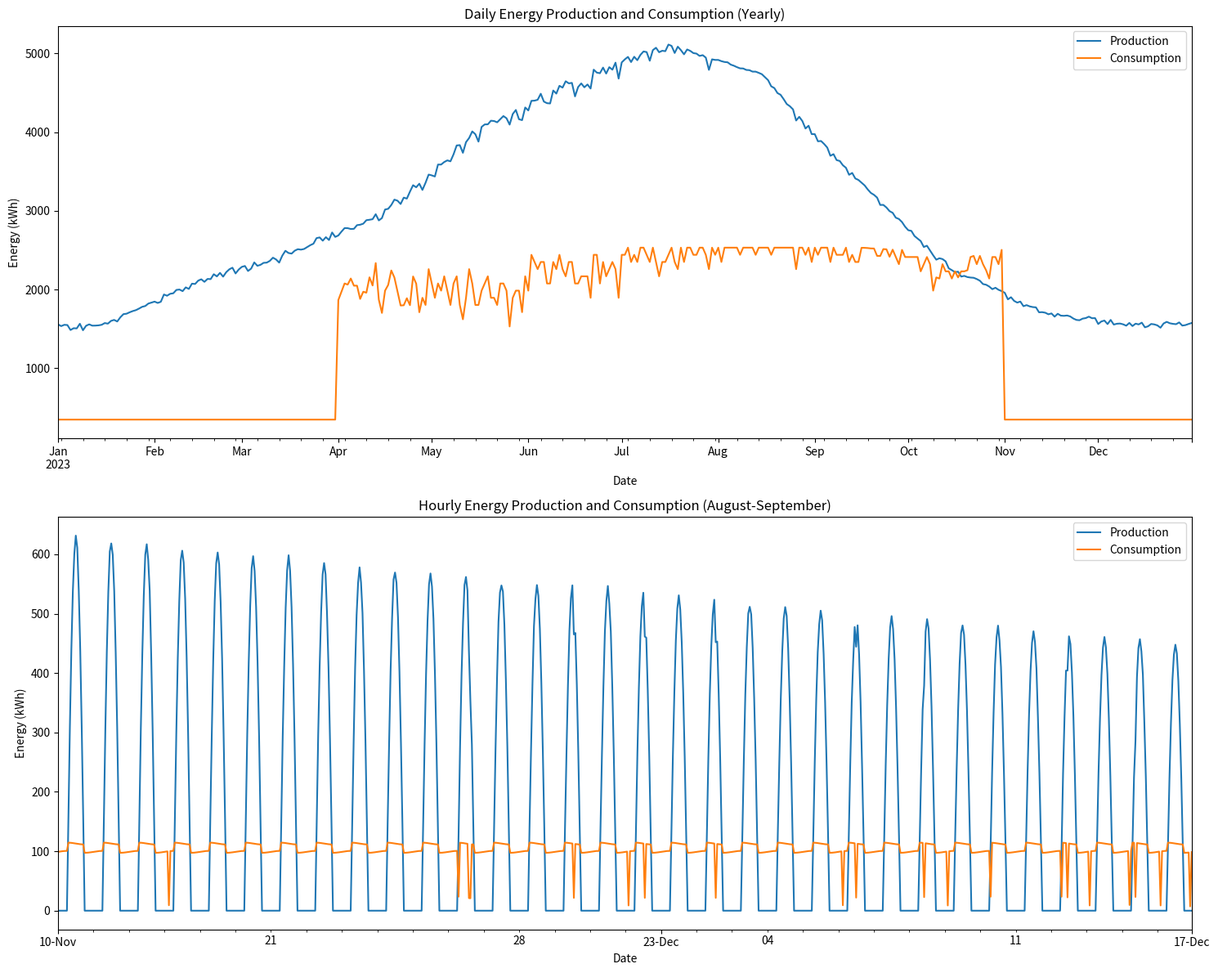
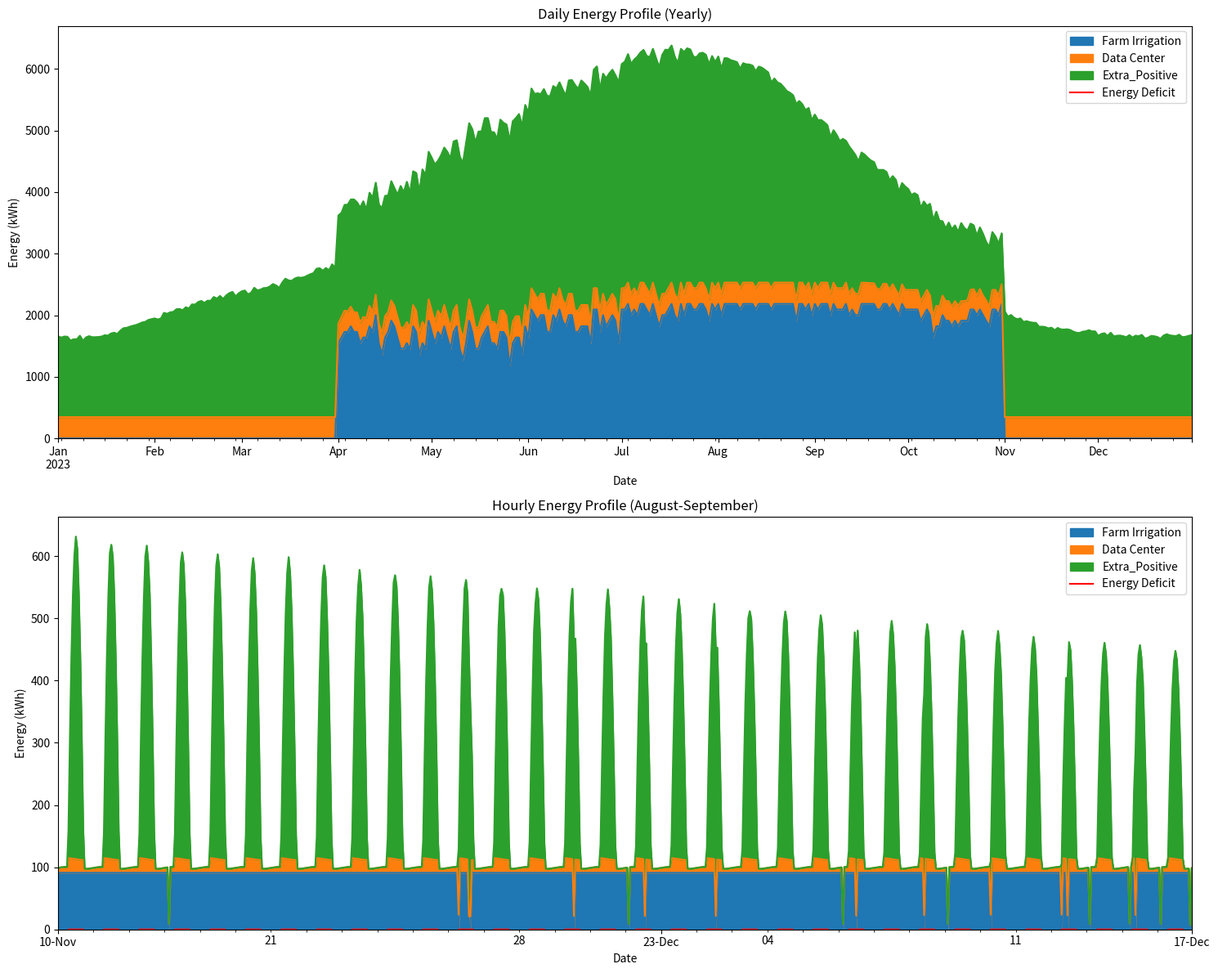
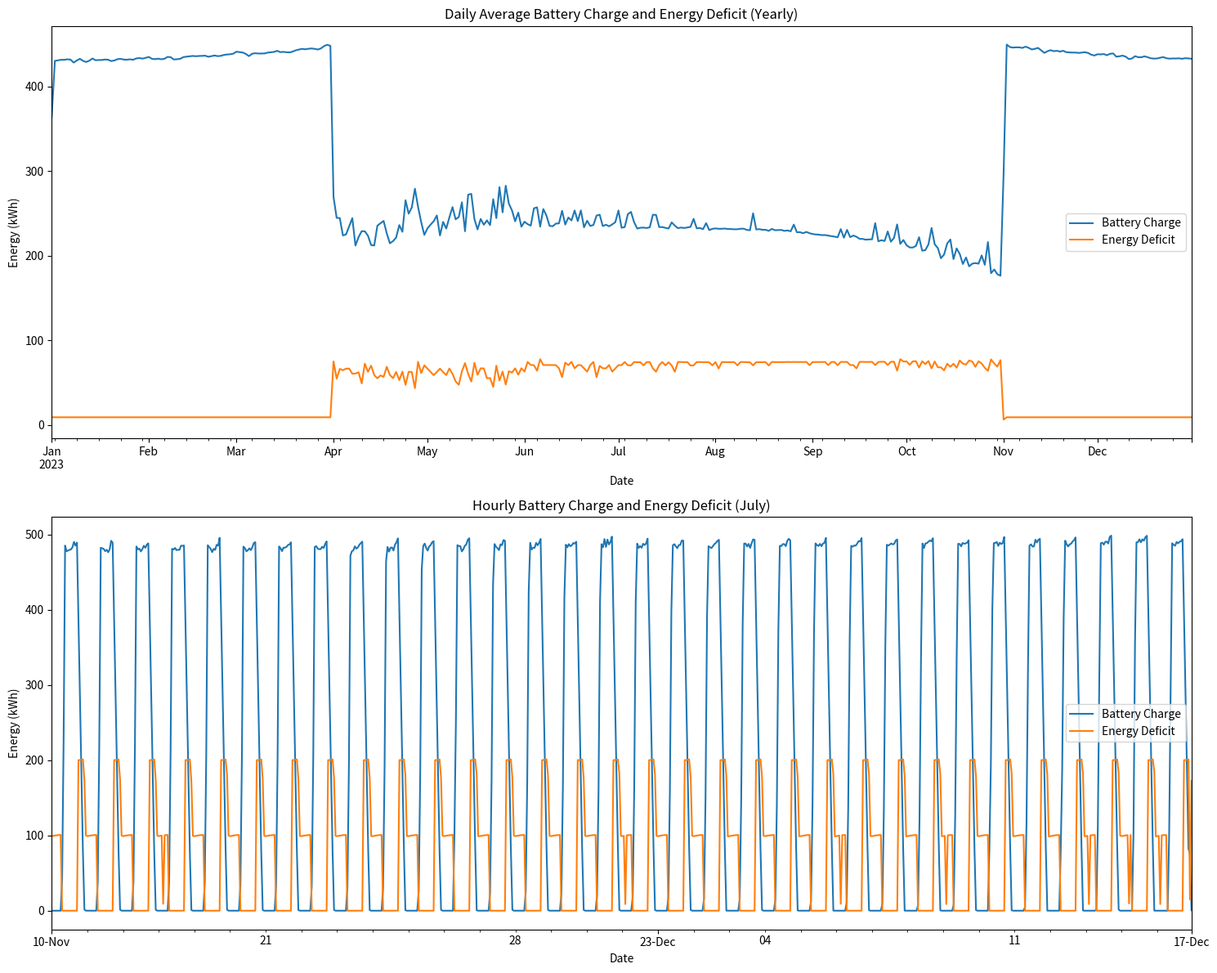

Write the Python code that produced these figures, in order.
import numpy as np
import matplotlib.pyplot as plt
from typing import List, Dict, Any
from datetime import datetime, timedelta
import pandas as pd
from matplotlib.dates import DateFormatter
from collections import defaultdict
import math
import logging
logger = logging.getLogger(__name__)

class WeatherSimulator:
    def __init__(self, location: str):
        self.location = location
        self.monthly_data = {
            'sun_hours': [7.18, 9.18, 10.07, 11.52, 13.34, 13.89, 14.0, 13.56, 11.19, 8.85, 7.38, 7.33],
            'temp': [10.45, 11.05, 13.47, 16.43, 21.09, 24.92, 27.79, 28.1, 25.4, 20.63, 14.55, 11.62],
            'humidity': [80.81, 78.19, 77.66, 73.91, 60.69, 52.84, 48.86, 47.07, 51.93, 60.7, 73.48, 76.96],
            'precipitation': [24.16, 27.53, 36.22, 41.97, 26.91, 6.36, 1.76, 2.97, 16.72, 40.79, 41.49, 25.15],
            'precipitation_days': [5.91, 5.45, 7.64, 7.91, 4.55, 1.36, 0.64, 1.0, 3.0, 5.0, 7.45, 4.36],
            'cloud_cover': [0.6, 0.55, 0.5, 0.45, 0.3, 0.2, 0.1, 0.15, 0.3, 0.45, 0.55, 0.6],
            'wind_speed': [4.5, 4.8, 5.2, 5.5, 5.0, 4.8, 4.5, 4.3, 4.0, 4.2, 4.5, 4.7]
        }
        self.days_in_month = [31, 28, 31, 30, 31, 30, 31, 31, 30, 31, 30, 31]

    def simulate_hour(self, day_of_year: int, hour: int) -> Dict[str, Any]:
        month = next(m for m, days in enumerate(self._cumulative_days()) if day_of_year <= days) - 1
        
        # Interpolate daily values from monthly data
        sun_hours = np.interp(day_of_year, self._mid_month_days(), self.monthly_data['sun_hours'])
        base_temp = np.interp(day_of_year, self._mid_month_days(), self.monthly_data['temp'])
        humidity = np.interp(day_of_year, self._mid_month_days(), self.monthly_data['humidity'])
        precipitation_prob = self.monthly_data['precipitation_days'][month] / self.days_in_month[month]
        cloud_cover = np.interp(day_of_year, self._mid_month_days(), self.monthly_data['cloud_cover'])
        wind_speed = np.interp(day_of_year, self._mid_month_days(), self.monthly_data['wind_speed'])

        # Simulate hourly variations
        hour_angle = (hour - 12) * 15  # Solar hour angle
        sun_intensity = max(0, np.cos(np.radians(hour_angle))) * (sun_hours / 12)  # Adjust for actual sun hours
        
        # More sophisticated temperature model
        temp = base_temp + 5 * sun_intensity - 2 * cloud_cover + np.random.normal(0, 1)
        
        # More sophisticated humidity model
        humidity = humidity - 10 * sun_intensity + 20 * cloud_cover + np.random.normal(0, 5)
        humidity = np.clip(humidity, 0, 100)
        
        # Simplified precipitation model
        is_raining = np.random.random() < precipitation_prob

        return {
            'sun_intensity': sun_intensity,
            'temperature': temp,
            'humidity': humidity,
            'is_raining': is_raining,
            'cloud_cover': cloud_cover,
            'wind_speed': wind_speed
        }

    def simulate_year(self) -> List[Dict[str, Any]]:
        hourly_weather = []
        for day in range(365):
            for hour in range(24):
                hour_weather = self.simulate_hour(day + 1, hour)
                hourly_weather.append(hour_weather)
        return hourly_weather

    def _cumulative_days(self) -> List[int]:
        return [sum(self.days_in_month[:i+1]) for i in range(12)]

    def _mid_month_days(self) -> List[int]:
        cum_days = [0] + self._cumulative_days()
        return [(cum_days[i] + cum_days[i+1]) // 2 for i in range(12)]

    def get_daily_data(self, day: int) -> Dict[str, List[float]]:
        daily_data = {
            'sun_intensity': [], 'temperature': [], 'humidity': [],
            'is_raining': [], 'cloud_cover': [], 'wind_speed': []
        }
        for hour in range(24):
            weather = self.simulate_hour(day + 1, hour)
            for key in daily_data:
                daily_data[key].append(weather[key])
        return daily_data

class SolarParkSimulator:
    def __init__(self, location: str, total_capacity: float, inverter_capacity: float, performance_ratio: float):
        self.location = location
        self.total_capacity = total_capacity  # kWp
        self.inverter_capacity = inverter_capacity  # kWn
        self.performance_ratio = performance_ratio
        self.weather_simulator = WeatherSimulator(location)
        
        # Panel specifications
        self.panel_efficiency = 0.2  # 20% efficiency
        self.temp_coefficient = -0.0035  # -0.35% per degree Celsius above 25°C
        self.dust_factor = 0.98  # 2% loss due to dust/soiling
        self.misc_losses = 0.97  # 3% miscellaneous losses (wiring, connections, etc.)
        self.annual_degradation = 0.005
        self.years_in_operation = 0  # This should be updated each year in a multi-year simulation

    def calculate_hourly_energy(self, weather: Dict[str, Any]) -> float:
        degradation_factor = (1 - self.annual_degradation) ** self.years_in_operation
        base_energy = self.total_capacity * weather['sun_intensity'] * self.performance_ratio * degradation_factor

        # Apply adjustments
        temp_adjustment = 1 + self.temp_coefficient * (weather['temperature'] - 25)
        humidity_adjustment = 1 - (weather['humidity'] - 50) * 0.001
        cloud_adjustment = 1 - 0.75 * weather['cloud_cover']  # Simplified cloud impact
        wind_cooling = 1 + 0.001 * weather['wind_speed']  # Wind cooling effect
        rain_adjustment = 0.9 if weather['is_raining'] else 1

        energy_produced = (base_energy * temp_adjustment * humidity_adjustment * 
                           cloud_adjustment * wind_cooling * rain_adjustment * 
                           self.dust_factor * self.misc_losses)
        # Cap at inverter capacity
        inverter_efficiency = 0.9 + 0.05 * (energy_produced / self.inverter_capacity)
        inverter_efficiency = min(inverter_efficiency, 0.98)  # Cap at 98% efficiency
        return min(energy_produced * inverter_efficiency, self.inverter_capacity)
        
    def simulate_annual_production(self) -> Dict[str, Any]:
        weather_data = self.weather_simulator.simulate_year()
        hourly_production = np.array([self.calculate_hourly_energy(hour) for hour in weather_data])
        total_annual_production = np.sum(hourly_production)
        specific_yield = total_annual_production / self.total_capacity

        return {
            'energy_production': hourly_production,
            'weather_data': weather_data,
            'total_annual_production': total_annual_production,
            'specific_yield': specific_yield
        }

    def get_daily_production(self, weather_data: Dict[str, List[float]]) -> List[float]:
        return [self.calculate_hourly_energy(
            {key: weather_data[key][i] for key in weather_data}
        ) for i in range(24)]

class EnergyProfile:
    def __init__(self):
        # Farm-related attributes
        self.pumps_power = 90  # kW
        self.programmer_power = 0.05  # kW
        self.dosing_pump_power = 1  # kW
        
        # Irrigation months (march to october, 0-indexed)
        self.irrigation_months = [3, 4, 5, 6, 7, 8, 9]
        self.days_in_month = [31, 28, 31, 30, 31, 30, 31, 31, 30, 31, 30, 31]

        # Data center attributes
        self.fixed_consumers = {
            "Starlink internet": 0.1,  # kW
            "Monitoring system": 0.05,  # kW
            "Lighting and auxiliary": 0.2  # kW
        }
        self.staking_nodes = 16
        self.staking_power = 12 / 24  # kWh per hour
        self.cooling_efficiency = 0.4
        self.gpu_power = 0.7  # kW
        self.gpu_utilization_range = (0.7, 0.9)
        self.num_gpus = 20
        # Debugging attributes
        self.debug_data = defaultdict(lambda: defaultdict(float))

    def server_power_consumption(self, hour: int) -> float:
        base_load = self.staking_power * self.staking_nodes
        time_factor = 1 + 0.2 * math.sin(hour * math.pi / 12)  # Daily variation
        return base_load * time_factor

    def gpu_power_consumption(self, available_energy: float) -> float:
        max_gpu_power = self.gpu_power * self.num_gpus
        utilization = min(1, available_energy / max_gpu_power)
        return max_gpu_power * utilization

    def irrigation_need(self, month: int, hour: int, weather: Dict[str, Any]) -> float:
        if month in self.irrigation_months and not weather['is_raining']:
            return self.pumps_power + self.dosing_pump_power + self.programmer_power
        return 0

    def hourly_consumption(self, month: int, hour: int, weather: Dict[str, Any], available_energy: float) -> Dict[str, float]:
        irrigation_consumption = self.irrigation_need(month, hour, weather)
        server_consumption = self.server_power_consumption(hour)
        remaining_energy = available_energy - irrigation_consumption - server_consumption
        gpu_consumption = self.gpu_power_consumption(max(0, remaining_energy))
    
        total_consumption = irrigation_consumption + server_consumption + gpu_consumption
    
        # Update debug data
        self.debug_data[month]['irrigation_hours'] += 1 if irrigation_consumption > 0 else 0
        self.debug_data[month]['irrigation_consumption'] += irrigation_consumption
        self.debug_data[month]['dc_consumption'] += server_consumption + gpu_consumption
        self.debug_data[month]['total_consumption'] += total_consumption
        self.debug_data[month]['rainy_hours'] += 1 if weather['is_raining'] else 0
    
        return {
            'farm_irrigation': irrigation_consumption,
            'data_center': server_consumption,
            'gpu': gpu_consumption,
            'total': total_consumption
        }

    def annual_consumption(self, weather_data: List[Dict[str, Any]]) -> Dict[str, np.ndarray]:
        farm_irrigation = np.zeros(8760)
        data_center = np.zeros(8760)
        total = np.zeros(8760)

        for hour, weather in enumerate(weather_data):
            day = hour // 24
            month = next(m for m, days in enumerate(np.cumsum(self.days_in_month)) if day < days)
            hour_of_day = hour % 24
            
            # Assume maximum available energy for consumption calculation
            # This will be adjusted later in the energy management system
            max_available_energy = float('inf')
            
            consumption = self.hourly_consumption(month, hour_of_day, weather, max_available_energy)
            
            farm_irrigation[hour] = consumption['farm_irrigation']
            data_center[hour] = consumption['data_center']
            total[hour] = consumption['total']

        return {
            'farm_irrigation': farm_irrigation,
            'data_center': data_center,
            'total': total
        }

    def generate_debug_report(self) -> str:
        report = "Energy Consumption Debug Report\n"
        report += "=" * 40 + "\n\n"
    
        total_irrigation_consumption = 0
        total_dc_consumption = 0
        total_consumption = 0
        total_irrigation_hours = 0
        total_rainy_hours = 0
    
        for month in range(12):
            month_name = ['Jan', 'Feb', 'Mar', 'Apr', 'May', 'Jun', 'Jul', 'Aug', 'Sep', 'Oct', 'Nov', 'Dec'][month]
            report += f"Month: {month_name}\n"
            report += f"  Irrigation Hours: {self.debug_data[month]['irrigation_hours']}\n"
            report += f"  Irrigation Consumption: {self.debug_data[month]['irrigation_consumption']:.2f} kWh\n"
            report += f"  Data Center Consumption: {self.debug_data[month]['dc_consumption']:.2f} kWh\n"
            report += f"  Total Consumption: {self.debug_data[month]['total_consumption']:.2f} kWh\n"
            report += f"  Rainy Hours: {self.debug_data[month]['rainy_hours']}\n"
            report += "\n"
    
            total_irrigation_consumption += self.debug_data[month]['irrigation_consumption']
            total_dc_consumption += self.debug_data[month]['dc_consumption']
            total_consumption += self.debug_data[month]['total_consumption']
            total_irrigation_hours += self.debug_data[month]['irrigation_hours']
            total_rainy_hours += self.debug_data[month]['rainy_hours']
    
        report += "Annual Totals\n"
        report += "=" * 40 + "\n"
        report += f"Total Irrigation Hours: {total_irrigation_hours}\n"
        report += f"Total Irrigation Consumption: {total_irrigation_consumption:.2f} kWh\n"
        report += f"Total Data Center Consumption: {total_dc_consumption:.2f} kWh\n"
        report += f"Total Energy Consumption: {total_consumption:.2f} kWh\n"
        report += f"Total Rainy Hours: {total_rainy_hours}\n"
    
        return report

    def get_daily_consumption(self, day: int, weather_data: Dict[str, List[float]], available_energy: List[float]) -> Dict[str, List[float]]:
        month = next(m for m, days in enumerate(np.cumsum(self.days_in_month)) if day < days)
        daily_consumption = {
            'farm_irrigation': [], 'data_center': [], 'gpu': [], 'total': []
        }
        for hour in range(24):
            weather = {key: weather_data[key][hour] for key in weather_data}
            consumption = self.hourly_consumption(month, hour, weather, available_energy[hour])
            daily_consumption['farm_irrigation'].append(consumption['farm_irrigation'])
            daily_consumption['data_center'].append(consumption['data_center'])
            daily_consumption['gpu'].append(consumption['gpu'])
            daily_consumption['total'].append(consumption['total'])
        return daily_consumption

    def generate_debug_report(self) -> str:
        report = "Energy Consumption Debug Report\n"
        report += "=" * 40 + "\n\n"

        total_irrigation_consumption = 0
        total_dc_consumption = 0
        total_consumption = 0
        total_irrigation_hours = 0
        total_rainy_hours = 0

        for month in range(12):
            month_name = ['Jan', 'Feb', 'Mar', 'Apr', 'May', 'Jun', 'Jul', 'Aug', 'Sep', 'Oct', 'Nov', 'Dec'][month]
            report += f"Month: {month_name}\n"
            report += f"  Irrigation Hours: {self.debug_data[month]['irrigation_hours']}\n"
            report += f"  Irrigation Consumption: {self.debug_data[month]['irrigation_consumption']:.2f} kWh\n"
            report += f"  Data Center Consumption: {self.debug_data[month]['dc_consumption']:.2f} kWh\n"
            report += f"  Total Consumption: {self.debug_data[month]['total_consumption']:.2f} kWh\n"
            report += f"  Rainy Hours: {self.debug_data[month]['rainy_hours']}\n"
            report += "\n"

            total_irrigation_consumption += self.debug_data[month]['irrigation_consumption']
            total_dc_consumption += self.debug_data[month]['dc_consumption']
            total_consumption += self.debug_data[month]['total_consumption']
            total_irrigation_hours += self.debug_data[month]['irrigation_hours']
            total_rainy_hours += self.debug_data[month]['rainy_hours']

        report += "Annual Totals\n"
        report += "=" * 40 + "\n"
        report += f"Total Irrigation Hours: {total_irrigation_hours}\n"
        report += f"Total Irrigation Consumption: {total_irrigation_consumption:.2f} kWh\n"
        report += f"Total Data Center Consumption: {total_dc_consumption:.2f} kWh\n"
        report += f"Total Energy Consumption: {total_consumption:.2f} kWh\n"
        report += f"Total Rainy Hours: {total_rainy_hours}\n"

        return report

class BatteryStorage:
    def __init__(self, capacity: float):
        self.capacity = capacity
        self.charge = capacity * 0.5
        self.efficiency = 0.9
        self.previous_charge = self.charge

    def temperature_factor(self, temperature: float) -> float:
        return 1 - 0.005 * abs(temperature - 25)

    def charge_battery(self, energy: float, temperature: float) -> float:
        self.previous_charge = self.charge
        temp_adjusted_capacity = self.capacity * self.temperature_factor(temperature)
        energy_to_store = energy * np.sqrt(self.efficiency)
        actual_stored = min(energy_to_store, temp_adjusted_capacity - self.charge)
        self.charge += actual_stored
        return actual_stored / np.sqrt(self.efficiency)

    def discharge_battery(self, energy_needed: float, temperature: float) -> float:
        self.previous_charge = self.charge
        temp_adjusted_charge = self.charge * self.temperature_factor(temperature)
        energy_to_discharge = min(energy_needed / np.sqrt(self.efficiency), temp_adjusted_charge)
        self.charge -= energy_to_discharge
        return energy_to_discharge * np.sqrt(self.efficiency)

    def get_daily_data(self) -> Dict[str, float]:
        return {
            'capacity': self.capacity,
            'charge': self.charge,
            'previous_charge': self.previous_charge
        }

class EnergyManagementSystem:
    def __init__(self, solar_park: SolarParkSimulator, energy_profile: EnergyProfile, battery: BatteryStorage):
        self.solar_park = solar_park
        self.energy_profile = energy_profile
        self.battery = battery

    def allocate_energy(self, production: float, month: int, hour: int, weather: Dict[str, Any]) -> Dict[str, float]:
        irrigation_need = self.energy_profile.irrigation_need(month, hour, weather)
        server_need = self.energy_profile.server_power_consumption(hour)
        available_for_gpu = production - irrigation_need - server_need
        
        if available_for_gpu > 0:
            gpu_consumption = self.energy_profile.gpu_power_consumption(available_for_gpu)
            excess_energy = available_for_gpu - gpu_consumption
            if excess_energy > 0:
                self.battery.charge_battery(excess_energy, weather['temperature'])
        else:
            gpu_consumption = 0
            deficit = -available_for_gpu
            battery_discharge = self.battery.discharge_battery(deficit, weather['temperature'])
            if battery_discharge < deficit:
                # Handle energy shortage (e.g., reduce non-critical loads)
                pass

        return {
            'irrigation': irrigation_need,
            'servers': server_need,
            'gpu': gpu_consumption,
            'battery_change': self.battery.charge - self.battery.previous_charge,
            'total_consumption': irrigation_need + server_need + gpu_consumption
        }

    def get_daily_allocation(self, day: int, weather_data: Dict[str, List[float]]) -> List[Dict[str, float]]:
        month = next(m for m, days in enumerate(np.cumsum(self.energy_profile.days_in_month)) if day < days)
        daily_allocation = []
        for hour in range(24):
            weather = {key: weather_data[key][hour] for key in weather_data}
            production = self.solar_park.calculate_hourly_energy(weather)
            allocation = self.allocate_energy(production, month, hour, weather)
            daily_allocation.append(allocation)
        return daily_allocation

def simulate_off_grid(hourly_production: np.ndarray, hourly_consumption: np.ndarray, battery: BatteryStorage) -> Dict[str, np.ndarray]:
    battery_charge = np.zeros(len(hourly_production))
    energy_deficit = np.zeros(len(hourly_production))
    
    for hour in range(len(hourly_production)):
        net_energy = hourly_production[hour] - hourly_consumption[hour]
        
        if net_energy > 0:
            # Excess energy: charge battery
            battery.charge_battery(net_energy)
        else:
            # Energy deficit: discharge battery
            energy_from_battery = battery.discharge_battery(-net_energy)
            if energy_from_battery < -net_energy:
                energy_deficit[hour] = -net_energy - energy_from_battery
        
        battery_charge[hour] = battery.charge

    return {
        'battery_charge': battery_charge,
        'energy_deficit': energy_deficit,
        'total_consumption': hourly_consumption
    }
def plot_energy_production(results: Dict[str, Any]):
    fig, (ax1, ax2) = plt.subplots(2, 1, figsize=(12, 12))

    # Daily production
    ax1.plot(results['daily_production'])
    ax1.set_title('Daily Energy Production')
    ax1.set_xlabel('Day of Year')
    ax1.set_ylabel('Energy (kWh)')

    # Monthly production
    months = ['Jan', 'Feb', 'Mar', 'Apr', 'May', 'Jun', 'Jul', 'Aug', 'Sep', 'Oct', 'Nov', 'Dec']
    ax2.bar(months, results['monthly_production'])
    ax2.set_title('Monthly Energy Production')
    ax2.set_xlabel('Month')
    ax2.set_ylabel('Energy (kWh)')
    ax2.tick_params(axis='x', rotation=45)

    plt.tight_layout()
    plt.show()
    
def plot_energy_balance_off_grid(results: Dict[str, Any]):
    fig, (ax1, ax2) = plt.subplots(2, 1, figsize=(12, 16))

    # Hourly energy flow
    hours = np.arange(len(results['daily_production']))
    ax1.plot(hours, results['daily_production'], label='Production', color='green', alpha=0.7)
    ax1.plot(hours, results['total_consumption'], label='Consumption', color='red', alpha=0.7)
    ax1.set_title('Hourly Energy Production and Consumption')
    ax1.set_xlabel('Hour of Year')
    ax1.set_ylabel('Energy (kWh)')
    ax1.legend()

    # Battery charge level
    ax2.plot(hours, results['battery_charge'], label='Battery Charge', color='purple')
    ax2.set_title('Hourly Battery Charge Level')
    ax2.set_xlabel('Hour of Year')
    ax2.set_ylabel('Energy (kWh)')
    ax2.set_ylim(0, results['battery_charge'].max() * 1.1)
    ax2.legend()

    plt.tight_layout()
    plt.show()

def plot_energy_balance(results: Dict[str, Any]):
    dates = pd.date_range(start='2023-01-01', periods=8760, freq='h')
    df = pd.DataFrame({
        'Production': results['hourly_production'],
        'Consumption': results['hourly_consumption']['total']
    }, index=pd.date_range(start='2023-01-01', periods=8760, freq='h'))
    
    fig, (ax1, ax2) = plt.subplots(2, 1, figsize=(15, 12))
    
    # Yearly plot
    df.resample('D').sum().plot(ax=ax1)
    ax1.set_title('Daily Energy Production and Consumption (Yearly)')
    ax1.set_xlabel('Date')
    ax1.set_ylabel('Energy (kWh)')
    ax1.legend()

    # Monthly plot (using Aug-Sept as an example)
    july_data = df['2023-08-15':'2023-09-15']
    july_data.plot(ax=ax2)
    ax2.set_title('Hourly Energy Production and Consumption (July)')
    ax2.set_xlabel('Date')
    ax2.set_ylabel('Energy (kWh)')
    ax2.legend()
    ax2.xaxis.set_major_formatter(DateFormatter('%d-%b'))

    plt.tight_layout()
    plt.show()

def plot_energy_profile(results: Dict[str, Any]):
    dates = pd.date_range(start='2023-01-01', periods=8760, freq='h')
    df = pd.DataFrame({
#        'Farm Base': results['hourly_consumption']['farm_base'],
        'Farm Irrigation': results['hourly_consumption']['farm_irrigation'],
        'Data Center': results['hourly_consumption']['data_center'],
        'Extra': results['hourly_production'] - results['hourly_consumption']['total']
    }, index=dates)
    
    df['Extra_Positive'] = df['Extra'].clip(lower=0)
    df['Extra_Negative'] = df['Extra'].clip(upper=0)
    
    fig, (ax1, ax2) = plt.subplots(2, 1, figsize=(15, 12))
    
    # Yearly plot
    daily_df = df.resample('D').sum()
#    daily_df[['Farm Base', 'Farm Irrigation', 'Data Center', 'Extra_Positive']].plot(ax=ax1, kind='area', stacked=True)
    daily_df[['Farm Irrigation', 'Data Center', 'Extra_Positive']].plot(ax=ax1, kind='area', stacked=True)
    daily_df['Extra_Negative'].plot(ax=ax1, color='red', label='Energy Deficit')
    ax1.set_title('Daily Energy Profile (Yearly)')
    ax1.set_xlabel('Date')
    ax1.set_ylabel('Energy (kWh)')
    ax1.legend()

    # Monthly plot (using Aug-Sept as an example)
    july_data = df['2023-08-15':'2023-09-15']
#    july_data[['Farm Base', 'Farm Irrigation', 'Data Center', 'Extra_Positive']].plot(ax=ax2, kind='area', stacked=True)
    july_data[['Farm Irrigation', 'Data Center', 'Extra_Positive']].plot(ax=ax2, kind='area', stacked=True)
    july_data['Extra_Negative'].plot(ax=ax2, color='red', label='Energy Deficit')
    ax2.set_title('Hourly Energy Profile (July)')
    ax2.set_xlabel('Date')
    ax2.set_ylabel('Energy (kWh)')
    ax2.legend()
    ax2.xaxis.set_major_formatter(DateFormatter('%d-%b'))

    plt.tight_layout()
    plt.show()

def plot_energy_data(data: Dict[str, np.ndarray], title: str, y_label: str, 
                     plot_type: str = 'line', stacked: bool = False):
    dates = pd.date_range(start='2023-01-01', periods=8760, freq='h')
    df = pd.DataFrame(data, index=dates)
    
    if 'Extra' in df.columns:
        df['Extra_Positive'] = df['Extra'].clip(lower=0)
        df['Extra_Negative'] = df['Extra'].clip(upper=0)
        df = df.drop(columns=['Extra'])
    
    fig, (ax1, ax2) = plt.subplots(2, 1, figsize=(15, 12))
    
    # Yearly plot
    daily_df = df.resample('D').sum()
    if plot_type == 'area' and stacked:
        daily_df[['Farm Irrigation', 'Data Center', 'Extra_Positive']].plot(ax=ax1, kind='area', stacked=True)
        if 'Extra_Negative' in daily_df.columns:
            daily_df['Extra_Negative'].plot(ax=ax1, color='red', label='Energy Deficit')
    else:
        daily_df.plot(ax=ax1)
    ax1.set_title(f'Daily {title} (Yearly)')
    ax1.set_xlabel('Date')
    ax1.set_ylabel(y_label)
    ax1.legend()

    # Monthly plot (using Aug-Sept as an example)
    monthly_data = df['2023-08-15':'2023-09-15']
    if plot_type == 'area' and stacked:
        monthly_data[['Farm Irrigation', 'Data Center', 'Extra_Positive']].plot(ax=ax2, kind='area', stacked=True)
        if 'Extra_Negative' in monthly_data.columns:
            monthly_data['Extra_Negative'].plot(ax=ax2, color='red', label='Energy Deficit')
    else:
        monthly_data.plot(ax=ax2)
    ax2.set_title(f'Hourly {title} (August-September)')
    ax2.set_xlabel('Date')
    ax2.set_ylabel(y_label)
    ax2.legend()
    ax2.xaxis.set_major_formatter(DateFormatter('%d-%b'))

    plt.tight_layout()
    plt.show()

def plot_battery_profile(results: Dict[str, Any]):
    dates = pd.date_range(start='2023-01-01', periods=8760, freq='h')
    df = pd.DataFrame({
        'Battery Charge': results['battery_charge'],
        'Energy Deficit': results['energy_deficit']
    }, index=dates)
    
    fig, (ax1, ax2) = plt.subplots(2, 1, figsize=(15, 12))
    
    # Yearly plot
    df.resample('D').mean().plot(ax=ax1)
    ax1.set_title('Daily Average Battery Charge and Energy Deficit (Yearly)')
    ax1.set_xlabel('Date')
    ax1.set_ylabel('Energy (kWh)')
    ax1.legend()

    # Monthly plot (using Aug-Sept as an example)
    july_data = df['2023-08-15':'2023-09-15']
    july_data.plot(ax=ax2)
    ax2.set_title('Hourly Battery Charge and Energy Deficit (July)')
    ax2.set_xlabel('Date')
    ax2.set_ylabel('Energy (kWh)')
    ax2.legend()
    ax2.xaxis.set_major_formatter(DateFormatter('%d-%b'))

    plt.tight_layout()
    plt.show()

def plot_energy_allocation(results: List[Dict[str, float]]):
    df = pd.DataFrame(results)
    df['datetime'] = pd.date_range(start='2023-01-01', periods=len(df), freq='H')
    df.set_index('datetime', inplace=True)

    fig, ax = plt.subplots(figsize=(15, 8))
    ax.stackplot(df.index, df['irrigation'], df['servers'], df['gpu'], 
                 labels=['Irrigation', 'Servers', 'GPU'])
    ax.plot(df.index, df['production'], color='r', label='Production')
    ax.set_title('Energy Allocation Over Time')
    ax.set_xlabel('Date')
    ax.set_ylabel('Energy (kWh)')
    ax.legend(loc='upper left')
    plt.tight_layout()
    plt.show()

def calculate_economics(results: List[Dict[str, float]], electricity_price: float, gpu_revenue_rate: float) -> Dict[str, float]:
    df = pd.DataFrame(results)
    total_production = df['production'].sum()
    total_consumption = df['total_consumption'].sum()
    gpu_revenue = (df['gpu'] * gpu_revenue_rate).sum()
    electricity_savings = total_production * electricity_price
    return {
        'total_production': total_production,
        'total_consumption': total_consumption,
        'gpu_revenue': gpu_revenue,
        'electricity_savings': electricity_savings,
        'net_benefit': gpu_revenue + electricity_savings
    }
    
def generate_report_off_grid(results: Dict[str, Any], solar_park: SolarParkSimulator, battery: BatteryStorage):
    print(f"Off-Grid Solar Park Simulation Report for {solar_park.location}")
    print("=" * 70)
    print(f"Total Capacity: {solar_park.total_capacity:.2f} kWp")
    print(f"Inverter Capacity: {solar_park.inverter_capacity:.2f} kWn")
    print(f"Battery Capacity: {battery.capacity:.2f} kWh")
    print(f"Performance Ratio: {solar_park.performance_ratio:.2f}")
    print(f"Specific Yield: {results['specific_yield']:.2f} kWh/kWp")
    print(f"\nTotal Annual Energy Production: {np.sum(results['hourly_production']):.2f} kWh")
    print(f"Total Annual Energy Consumption: {np.sum(results['hourly_consumption']['total']):.2f} kWh")
    print(f"Total Energy Deficit: {np.sum(results['energy_deficit']):.2f} kWh")
    
    utilization_ratio = np.sum(results['hourly_consumption']['total']) / np.sum(results['hourly_production'])
    print(f"\nEnergy Utilization Ratio: {utilization_ratio:.2%}")
    
    min_battery_level = np.min(results['battery_charge'])
    print(f"Minimum Battery Level: {min_battery_level:.2f} kWh ({min_battery_level/battery.capacity:.2%} of capacity)")

def run_annual_simulation(solar_park: SolarParkSimulator, energy_profile: EnergyProfile, battery: BatteryStorage, ems: EnergyManagementSystem) -> List[Dict[str, float]]:
    results = []
    for day in range(365):
        for hour in range(24):
            month = next(m for m, days in enumerate(np.cumsum(energy_profile.days_in_month)) if day < days)
            weather = solar_park.weather_simulator.simulate_hour(day + 1, hour)
            production = solar_park.calculate_hourly_energy(weather)
            
            allocation = ems.allocate_energy(production, month, hour, weather)
            
            energy_deficit = max(0, allocation['total_consumption'] - production - allocation['battery_change'])
            
            step_data = {
                **weather, 
                **allocation, 
                'production': production,
                'battery_charge': battery.charge,
                'energy_deficit': energy_deficit,
                'datetime': datetime(2023, 1, 1) + timedelta(days=day, hours=hour)
            }
            
            validate_simulation_step(step_data)
            results.append(step_data)
            
            # Update energy profile debug data
            energy_profile.hourly_consumption(month, hour, weather, production + battery.charge)
    
    return results

def validate_simulation_step(step_data: Dict[str, float]):
    if step_data['production'] < 0:
        raise ValueError(f"Negative energy production: {step_data['production']}")
    if step_data['total_consumption'] < 0:
        raise ValueError(f"Negative energy consumption: {step_data['total_consumption']}")
    if step_data['battery_charge'] < 0:
        raise ValueError(f"Negative battery charge: {step_data['battery_charge']}")
    
    if step_data['total_consumption'] == 0:
        logger.warning(f"Zero consumption at {step_data['datetime']}")
    
    if step_data['production'] == 0 and step_data['sun_intensity'] > 0:
        logger.warning(f"Zero production with non-zero sun intensity at {step_data['datetime']}")


def generate_comprehensive_daily_report(day: int, weather_sim: WeatherSimulator, solar_park: SolarParkSimulator, 
                                        energy_profile: EnergyProfile, battery: BatteryStorage, 
                                        ems: EnergyManagementSystem) -> str:
    weather_data = weather_sim.get_daily_data(day)
    energy_production = solar_park.get_daily_production(weather_data)
    energy_consumption = energy_profile.get_daily_consumption(day, weather_data, energy_production)
    battery_data = battery.get_daily_data()
    energy_allocation = ems.get_daily_allocation(day, weather_data)

    report = f"Daily Report for Day {day + 1}\n"
    report += "=" * 40 + "\n\n"

    report += "Weather Data:\n"
    for key in weather_data:
        report += f"  {key}: {weather_data[key]}\n"
    report += "\n"

    report += "Energy Production (kWh):\n"
    report += f"  {energy_production}\n\n"

    report += "Energy Consumption (kWh):\n"
    for key in energy_consumption:
        report += f"  {key}: {energy_consumption[key]}\n"
    report += "\n"

    report += "Battery Data:\n"
    for key, value in battery_data.items():
        report += f"  {key}: {value}\n"
    report += "\n"

    report += "Energy Allocation:\n"
    for hour, allocation in enumerate(energy_allocation):
        report += f"  Hour {hour}:\n"
        for key, value in allocation.items():
            report += f"    {key}: {value}\n"
    report += "\n"

    # Calculate energy available for 24/7 supply and surplus
    total_production = sum(energy_production)
    total_consumption = sum(energy_consumption['total'])
    energy_surplus = [max(0, energy_production[i] - energy_consumption['total'][i]) for i in range(24)]
    
    report += "Energy Analysis:\n"
    report += f"  Total Production: {total_production:.2f} kWh\n"
    report += f"  Total Consumption: {total_consumption:.2f} kWh\n"
    report += f"  Energy Available for 24/7 Supply: {min(energy_production):.2f} kWh/hour\n"
    report += f"  Total Energy Surplus: {sum(energy_surplus):.2f} kWh\n"
    report += "  Hourly Energy Surplus:\n"
    for hour, surplus in enumerate(energy_surplus):
        report += f"    Hour {hour}: {surplus:.2f} kWh\n"

    return report


def main():
    # Solar park specifications
    location = "Beja, Portugal"
    total_capacity = 947.52  # kWp
    inverter_capacity = 800  # kWn
    performance_ratio = 0.75
    battery_capacity = 500  # kWh

    # Create simulators
    solar_park = SolarParkSimulator(location, total_capacity, inverter_capacity, performance_ratio)
    energy_profile = EnergyProfile()
    battery = BatteryStorage(battery_capacity)
    
    # Create energy management system
    ems = EnergyManagementSystem(solar_park, energy_profile, battery)
    
    # Run simulations
    results = run_annual_simulation(solar_park, energy_profile, battery, ems)
    
    # Convert results list to more usable format
    df_results = pd.DataFrame(results)
    
    # Generate and save debug report
    debug_report = energy_profile.generate_debug_report()
    with open('energy_profile_debug_report.txt', 'w') as f:
        f.write(debug_report)

    # Calculate totals and averages
    total_production = df_results['production'].sum()
    total_consumption = df_results['total_consumption'].sum()
    average_battery_charge = df_results['battery_charge'].mean()
    total_energy_deficit = df_results['energy_deficit'].sum() if 'energy_deficit' in df_results else 0

    results_summary = {
        'hourly_production': df_results['production'].values,
        'hourly_consumption': {
            'total': df_results['total_consumption'].values,
            'farm_irrigation': df_results['irrigation'].values,
            'data_center': df_results['servers'].values + df_results['gpu'].values
        },
        'battery_charge': df_results['battery_charge'].values,
        'energy_deficit': df_results['energy_deficit'].values if 'energy_deficit' in df_results else np.zeros(8760),
        'total_annual_production': total_production,
        'total_annual_consumption': total_consumption,
        'average_battery_charge': average_battery_charge,
        'total_energy_deficit': total_energy_deficit,
        'specific_yield': total_production / total_capacity
    }

    # Generate comprehensive daily reports
    full_report = ""
    for day in range(365):
        daily_report = generate_comprehensive_daily_report(day, solar_park.weather_simulator, solar_park, energy_profile, battery, ems)
        full_report += daily_report + "\n" + "=" * 80 + "\n\n"

    # Save the full report
    with open('comprehensive_energy_report.txt', 'w') as f:
        f.write(full_report)
    # Generate and print report
    generate_report_off_grid(results_summary, solar_park, battery)

    # Plot energy production, consumption, and battery usage
    plot_energy_data({
        'Production': results_summary['hourly_production'],
        'Consumption': results_summary['hourly_consumption']['total']
    }, 'Energy Production and Consumption', 'Energy (kWh)')
    
    plot_energy_data({
        'Farm Irrigation': results_summary['hourly_consumption']['farm_irrigation'],
        'Data Center': results_summary['hourly_consumption']['data_center'],
        'Extra': results_summary['hourly_production'] - results_summary['hourly_consumption']['total']
    }, 'Energy Profile', 'Energy (kWh)', plot_type='area', stacked=True)
    
    plot_battery_profile(results_summary)

if __name__ == "__main__":
    main()
